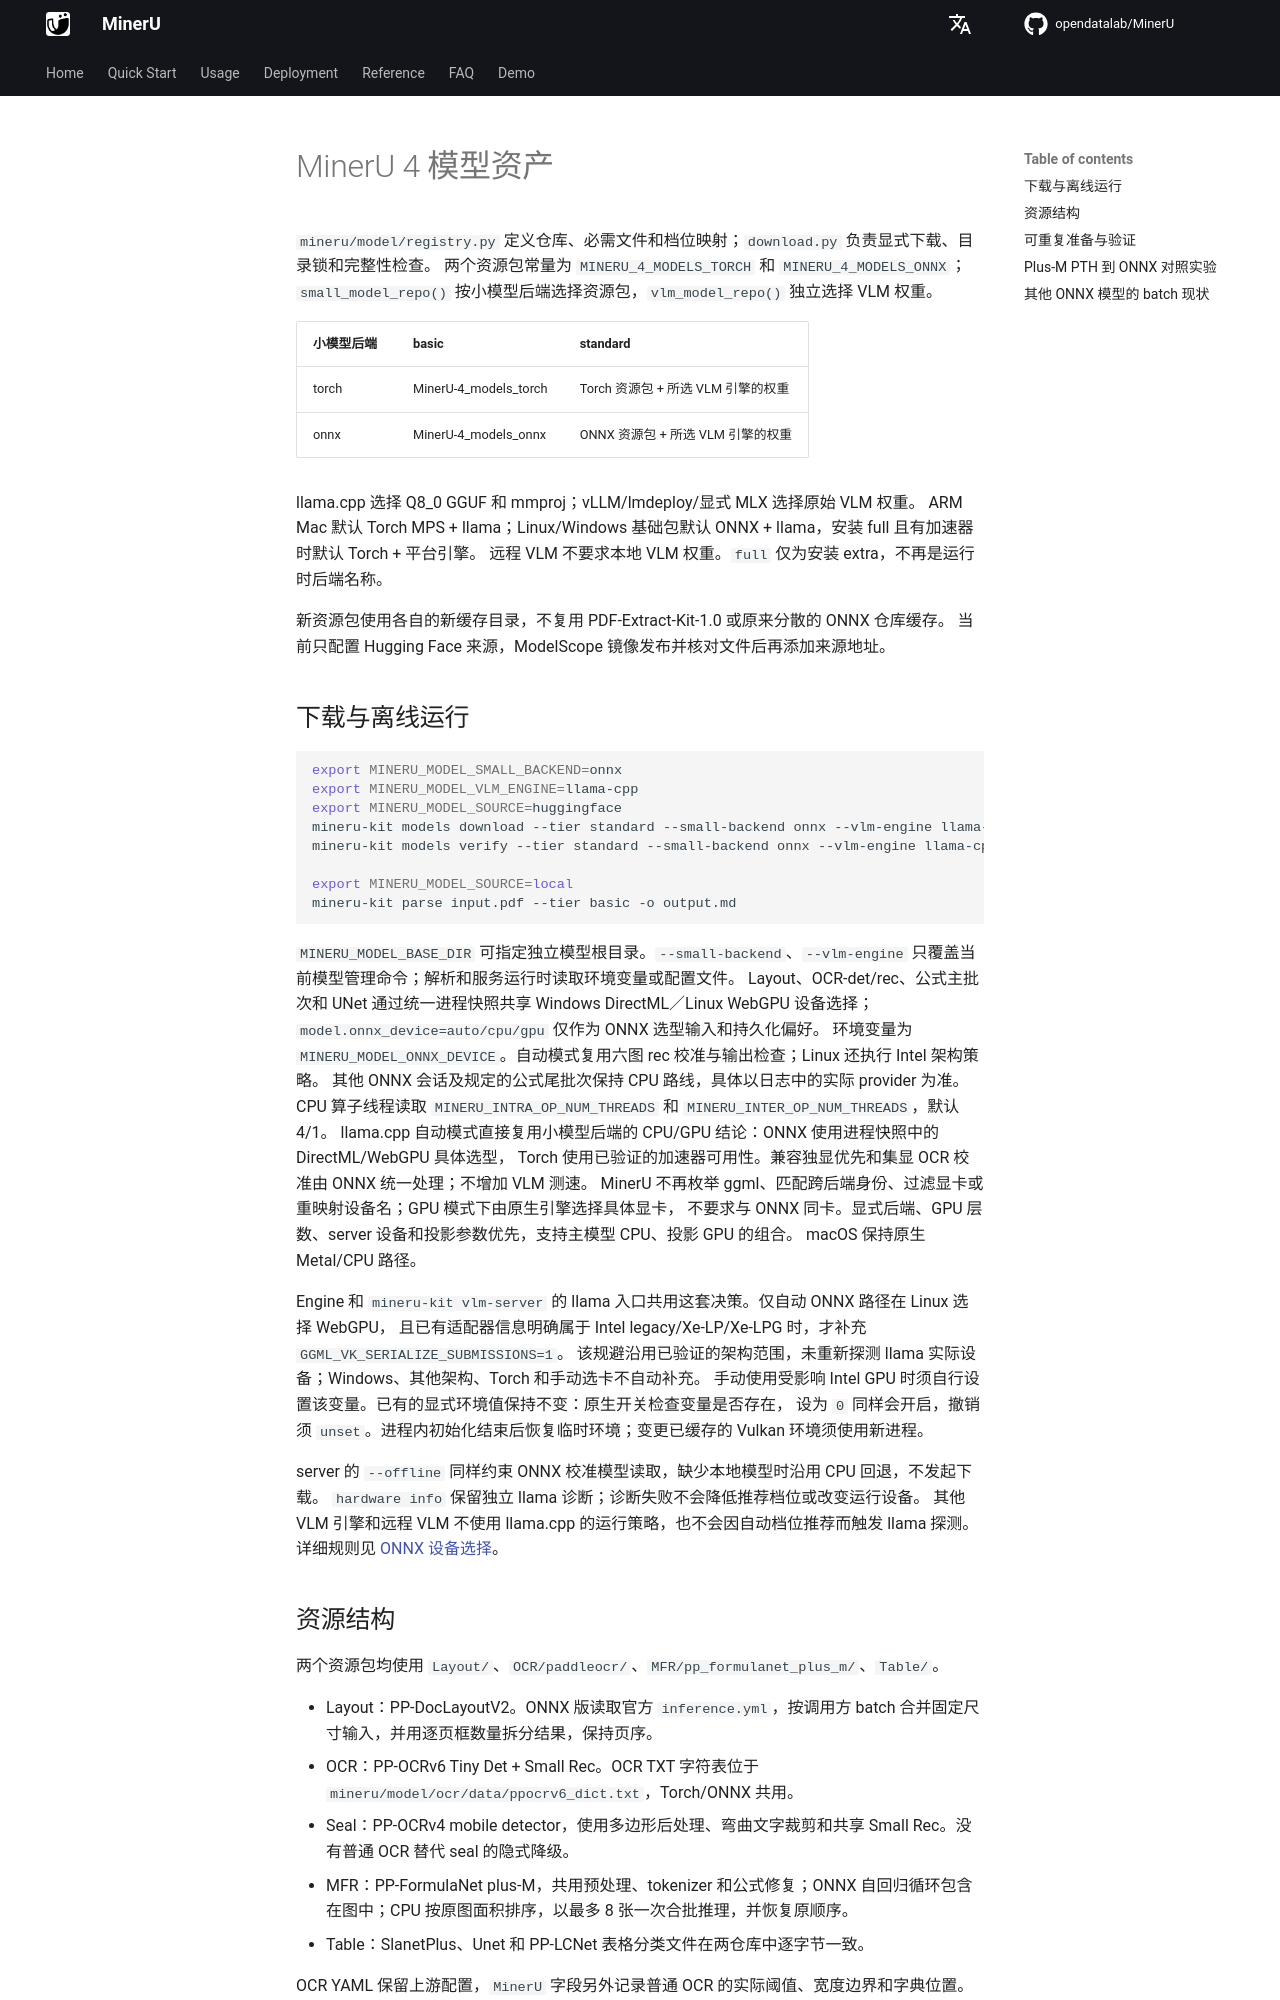

repository: opendatalab/MinerU · page: next/model-assets/index.html · generator: mkdocs

# MinerU 4 模型资产

`mineru/model/registry.py` 定义仓库、必需文件和档位映射；`download.py` 负责显式下载、目录锁和完整性检查。
两个资源包常量为 `MINERU_4_MODELS_TORCH` 和 `MINERU_4_MODELS_ONNX`；
`small_model_repo()` 按小模型后端选择资源包，`vlm_model_repo()` 独立选择 VLM 权重。

| 小模型后端 | basic | standard |
|---|---|---|
| torch | MinerU-4_models_torch | Torch 资源包 + 所选 VLM 引擎的权重 |
| onnx | MinerU-4_models_onnx | ONNX 资源包 + 所选 VLM 引擎的权重 |

llama.cpp 选择 Q8_0 GGUF 和 mmproj；vLLM/lmdeploy/显式 MLX 选择原始 VLM 权重。
ARM Mac 默认 Torch MPS + llama；Linux/Windows 基础包默认 ONNX + llama，安装 full 且有加速器时默认 Torch + 平台引擎。
远程 VLM 不要求本地 VLM 权重。`full` 仅为安装 extra，不再是运行时后端名称。

新资源包使用各自的新缓存目录，不复用 PDF-Extract-Kit-1.0 或原来分散的 ONNX 仓库缓存。
当前只配置 Hugging Face 来源，ModelScope 镜像发布并核对文件后再添加来源地址。

## 下载与离线运行

```bash
export MINERU_MODEL_SMALL_BACKEND=onnx
export MINERU_MODEL_VLM_ENGINE=llama-cpp
export MINERU_MODEL_SOURCE=huggingface
mineru-kit models download --tier standard --small-backend onnx --vlm-engine llama-cpp --source huggingface
mineru-kit models verify --tier standard --small-backend onnx --vlm-engine llama-cpp

export MINERU_MODEL_SOURCE=local
mineru-kit parse input.pdf --tier basic -o output.md
```

`MINERU_MODEL_BASE_DIR` 可指定独立模型根目录。`--small-backend`、`--vlm-engine` 只覆盖当前模型管理命令；解析和服务运行时读取环境变量或配置文件。
Layout、OCR-det/rec、公式主批次和 UNet 通过统一进程快照共享 Windows DirectML／Linux WebGPU 设备选择；`model.onnx_device=auto/cpu/gpu` 仅作为 ONNX 选型输入和持久化偏好。
环境变量为 `MINERU_MODEL_ONNX_DEVICE`。自动模式复用六图 rec 校准与输出检查；Linux 还执行 Intel 架构策略。
其他 ONNX 会话及规定的公式尾批次保持 CPU 路线，具体以日志中的实际 provider 为准。
CPU 算子线程读取 `MINERU_INTRA_OP_NUM_THREADS` 和 `MINERU_INTER_OP_NUM_THREADS`，默认 4/1。
llama.cpp 自动模式直接复用小模型后端的 CPU/GPU 结论：ONNX 使用进程快照中的 DirectML/WebGPU 具体选型，
Torch 使用已验证的加速器可用性。兼容独显优先和集显 OCR 校准由 ONNX 统一处理；不增加 VLM 测速。
MinerU 不再枚举 ggml、匹配跨后端身份、过滤显卡或重映射设备名；GPU 模式下由原生引擎选择具体显卡，
不要求与 ONNX 同卡。显式后端、GPU 层数、server 设备和投影参数优先，支持主模型 CPU、投影 GPU 的组合。
macOS 保持原生 Metal/CPU 路径。

Engine 和 `mineru-kit vlm-server` 的 llama 入口共用这套决策。仅自动 ONNX 路径在 Linux 选择 WebGPU，
且已有适配器信息明确属于 Intel legacy/Xe-LP/Xe-LPG 时，才补充 `GGML_VK_SERIALIZE_SUBMISSIONS=1`。
该规避沿用已验证的架构范围，未重新探测 llama 实际设备；Windows、其他架构、Torch 和手动选卡不自动补充。
手动使用受影响 Intel GPU 时须自行设置该变量。已有的显式环境值保持不变：原生开关检查变量是否存在，
设为 `0` 同样会开启，撤销须 `unset`。进程内初始化结束后恢复临时环境；变更已缓存的 Vulkan 环境须使用新进程。

server 的 `--offline` 同样约束 ONNX 校准模型读取，缺少本地模型时沿用 CPU 回退，不发起下载。
`hardware info` 保留独立 llama 诊断；诊断失败不会降低推荐档位或改变运行设备。
其他 VLM 引擎和远程 VLM 不使用 llama.cpp 的运行策略，也不会因自动档位推荐而触发 llama 探测。
详细规则见 [ONNX 设备选择](onnx-device.md#llama-auto-mode)。

## 资源结构

两个资源包均使用 `Layout/`、`OCR/paddleocr/`、`MFR/pp_formulanet_plus_m/`、`Table/`。

- Layout：PP-DocLayoutV2。ONNX 版读取官方 `inference.yml`，按调用方 batch 合并固定尺寸输入，并用逐页框数量拆分结果，保持页序。
- OCR：PP-OCRv6 Tiny Det + Small Rec。OCR TXT 字符表位于 `mineru/model/ocr/data/ppocrv6_dict.txt`，Torch/ONNX 共用。
- Seal：PP-OCRv4 mobile detector，使用多边形后处理、弯曲文字裁剪和共享 Small Rec。没有普通 OCR 替代 seal 的隐式降级。
- MFR：PP-FormulaNet plus-M，共用预处理、tokenizer 和公式修复；ONNX 自回归循环包含在图中；CPU 按原图面积排序，以最多 8 张一次合批推理，并恢复原顺序。
- Table：SlanetPlus、Unet 和 PP-LCNet 表格分类文件在两仓库中逐字节一致。

OCR YAML 保留上游配置，`MinerU` 字段另外记录普通 OCR 的实际阈值、宽度边界和字典位置。调用方传入的表格专用检测参数仍显式覆盖默认值。
